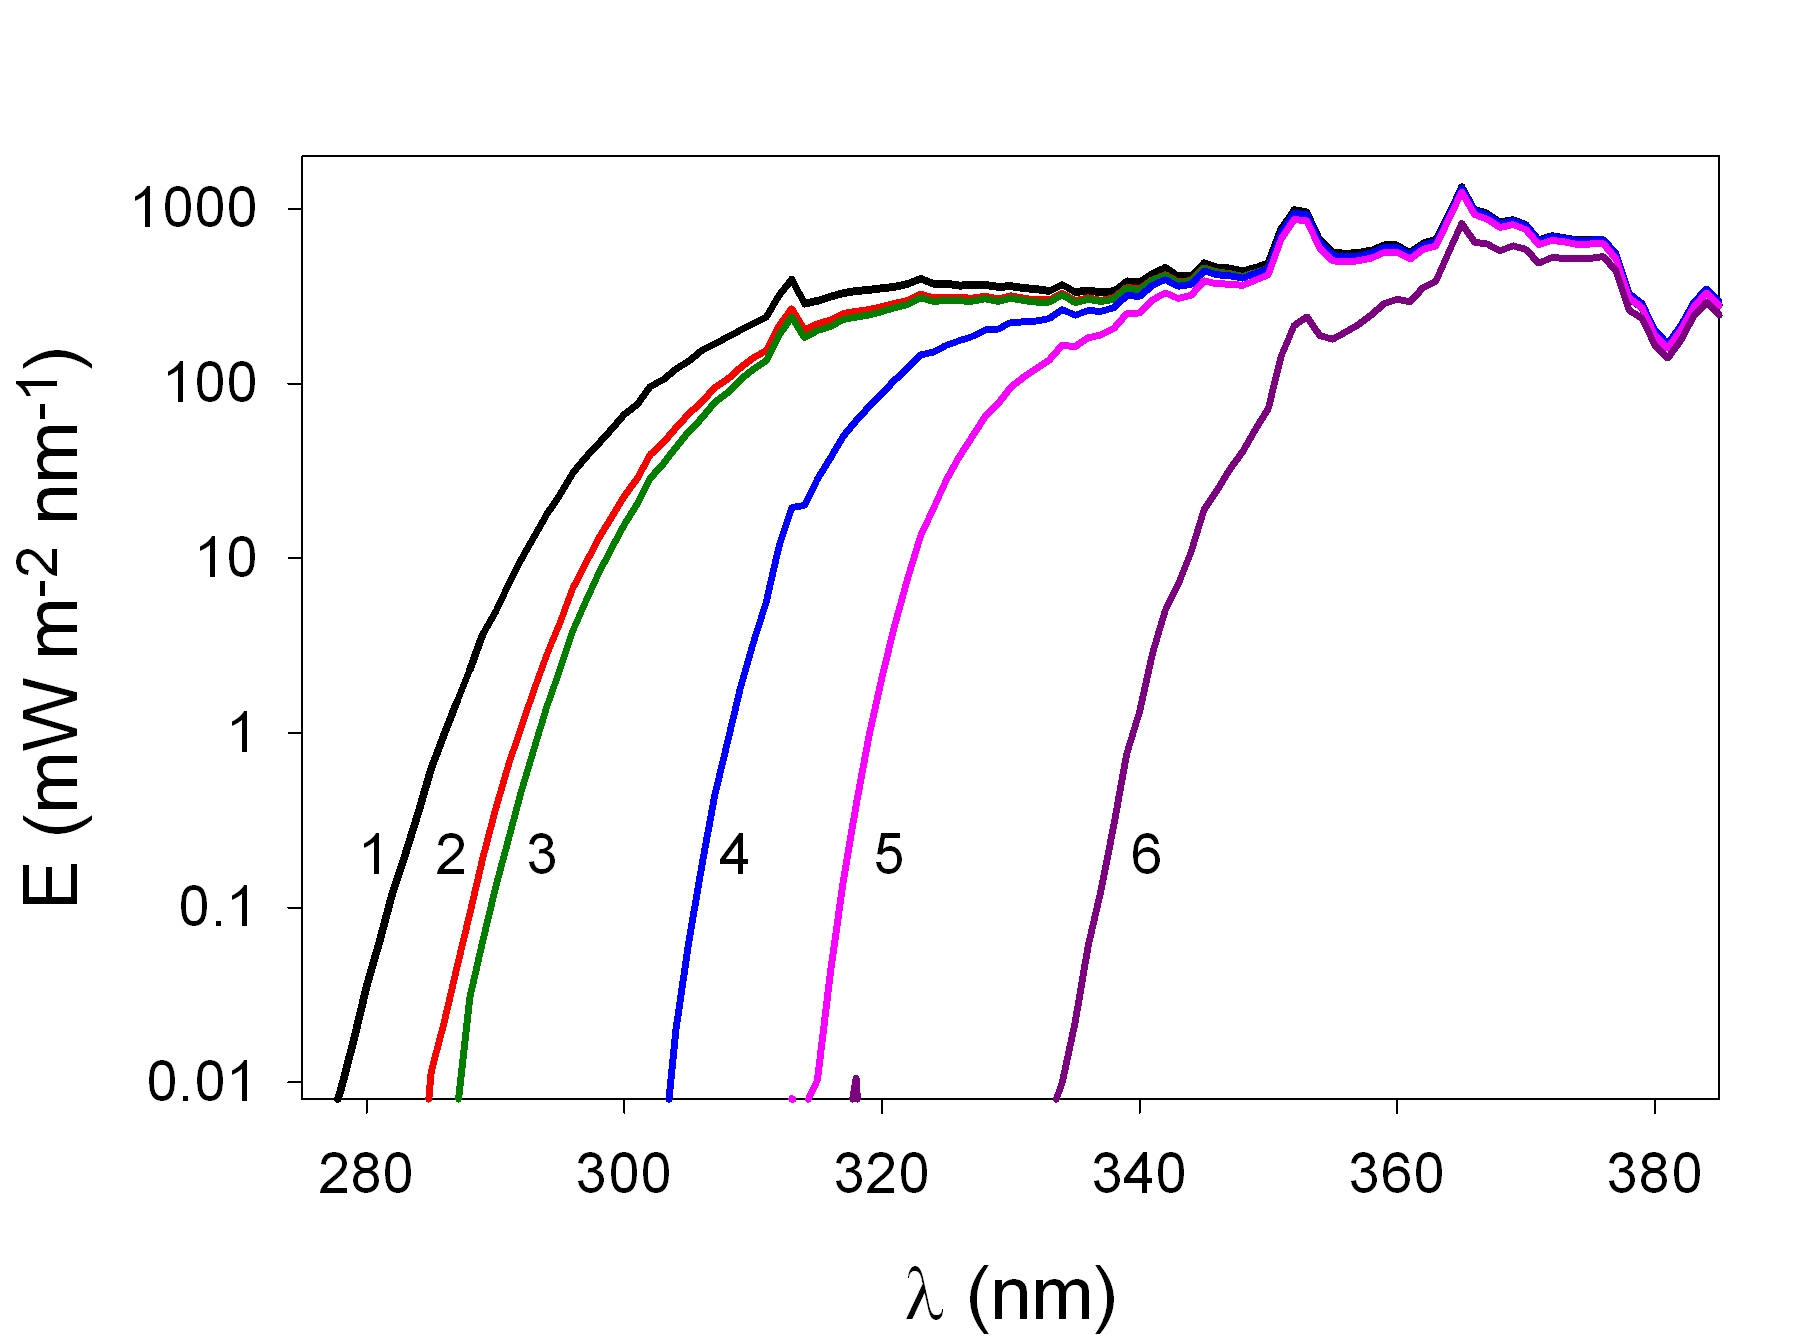

Source data for this figure (header and first rows):
Spectral irradiance under different WG f…, , , , , , , Legend, , 
Experiment in the HMGU sun simulator for…, , , , , , , Position of numbers in figure, , 
lambda [nm], E_WG295, E_WG305, E_WG320, E_WG335, E_WG360, E_Sanalux, x pos, y pos, number
250, 0.03293, 0.01666, 0.01422, 0.01461, 0.03229, 0.01560, 280, 0.2, 1
251, -0.00188, 0.00496, 0.00565, 0.01669, 0.01001, -0.00256, 286, 0.2, 2
252, 0.02705, -0.01693, -0.01377, 0.00452, 0.00215, 0.00404, 293, 0.2, 3
253, 0.00317, -0.01269, -0.00198, 0.01635, 0.00916, -0.00006, 308, 0.2, 4
254, -0.00397, 0.00256, -0.00816, 0.00251, 0.00235, 0.01423, 320, 0.2, 5
255, -0.00184, 0.00779, 0.00506, 0.00208, 0.00789, 0.00905, 340, 0.2, 6
256, -0.00982, 0.00478, 0.00756, -0.00930, 0.00284, -0.00032, , , 
257, 0.00319, 0.00613, 0.00013, -0.00311, 0.00725, 0.01275, , , 
258, 0.00078, -0.00183, 0.00234, 0.01041, 0.00561, 0.00302, , , 
259, -0.00777, 0.00712, -0.00153, 0.00044, -0.00120, 0.00408, , , 
260, 0.00201, -0.00649, -0.00019, -0.00146, 0.00457, 0.00617, , , 
261, 0.00033, -0.00259, 0.00289, -0.00361, 0.00569, -0.00098, , , 
262, -0.00618, 0.00224, -0.00451, 0.00365, 0.00067, 0.00759, , , 
263, 0.00653, -0.00343, -0.00567, 0.00044, 0.00151, -0.00058
264, 0.00088, 0.00515, 0.00232, 0.00728, 0.00281, 0.00015
265, 0.00531, 0.00072, 0.00147, -0.00077, 0.00634, 0.00030
266, -0.00094, 0.00177, 0.00038, 0.00304, 0.00593, 0.01045
267, 0.00012, -0.00034, -0.00361, 0.00052, 0.00088, 0.00131
268, 0.00964, 0.00194, 0.00221, -0.00303, 0.00458, 0.00051
269, 0.00229, 0.00118, -0.00123, -0.00109, 0.00558, 0.00516
270, 0.00306, 0.00318, -0.00402, 0.00862, -0.00302, 0.00725
271, -0.00286, -0.00310, 0.00022, -0.00080, 0.00298, 0.00194
272, 0.00292, 0.00318, 0.00007, 0.00007, 0.00056, 0.00245
273, -0.00176, -0.00011, -0.00650, 0.00174, 0.00107, -0.00355
274, 0.00515, 0.00077, 0.00000, -0.00095, 0.00123, 0.00398
275, 0.00129, -0.00208, -0.00118, 0.00079, 0.00257, 0.00167
276, 0.00312, -0.00011, -0.00216, 0.00772, 0.00307, 0.00733
277, -0.00559, 0.00043, 0.00679, 0.00129, 0.00625, 0.00561
278, -0.00328, 0.00450, -0.00618, 0.00170, 0.00407, 0.00911
279, 0.00438, -0.00167, -0.00352, -0.00142, -0.00224, 0.01753
280, 0.00106, 0.00219, -0.00515, 0.00305, -0.00183, 0.03557
281, 0.00588, 0.00362, -0.00217, 0.00054, -0.00536, 0.06422
282, 0.00422, 0.00365, -0.00116, -0.00520, 0.00137, 0.1215
283, 0.00339, -0.00469, -0.00280, 0.00485, 0.00294, 0.2031
284, 0.00167, -0.00228, -0.00325, -0.00271, -0.00196, 0.3502
285, 0.01151, 0.00230, -0.00174, -0.00255, -0.00268, 0.6237
286, 0.02192, -0.00288, 0.00047, -0.00311, 0.00297, 0.9793
287, 0.04575, 0.00674, -0.00665, -0.00099, 0.00454, 1.515
288, 0.09263, 0.03068, -0.00495, 0.00131, -0.00137, 2.295
289, 0.192, 0.06430, -0.00452, 0.00418, 0.00192, 3.668
290, 0.3683, 0.1317, -0.00340, -0.00313, -0.00068, 4.938
291, 0.6578, 0.2472, -0.00450, 0.00526, -0.00090, 7.064
292, 1.092, 0.4674, 0.00027, 0.00294, -0.00087, 9.881
293, 1.782, 0.8242, -0.00240, -0.00187, 0.00000, 13.35
294, 2.823, 1.421, 0.00217, -0.00131, 0.00026, 17.88
295, 4.248, 2.285, -0.00340, 0.00288, -0.00026, 23.04
296, 6.728, 3.843, -0.00676, 0.00132, -0.00152, 30.69
297, 9.33, 5.618, -0.00079, 0.00112, 0.00020, 37.73
298, 12.93, 8.142, -0.00230, 0.00014, 0.00386, 45.14
299, 17.13, 11.35, -0.00173, 0.00080, 0.00505, 54.68
300, 22.69, 15.58, -0.00338, 0.00318, 0.00106, 66.54
301, 28.62, 20.42, -0.00161, 0.00302, 0.00180, 75.72
302, 39.01, 28.65, -0.00210, 0.00406, 0.00347, 96.16
303, 45.66, 34.61, 0.00358, 0.00052, 0.00085, 104.8
304, 55.69, 43.19, 0.02006, -0.00091, 0.00461, 120.8
305, 67.05, 53.19, 0.06386, 0.00357, 0.00305, 134.3
306, 78.06, 63.27, 0.1721, 0.00121, 0.00172, 154.1
307, 94.45, 78, 0.4369, 0.00033, 0.00528, 168.1
... 541 more rows
